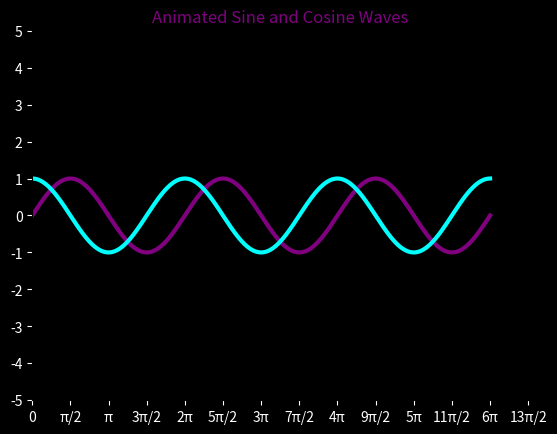

Reproduce this figure in Python.
import numpy as np
import matplotlib.pyplot as plt
from matplotlib.animation import FuncAnimation
fig, ax = plt.subplots()
fig.patch.set_facecolor('black')
ax.set_facecolor('black')
ax.tick_params(colors='white')  # Set tick color to white
x = np.linspace(0, 6 * np.pi, 3000)

sin_line, = ax.plot(x, np.sin(x), color='purple', linewidth=3)
cos_line, = ax.plot(x, np.cos(x), color='cyan', linewidth=3)
ax.set_ylim(-5, 5)
ax.set_xlim(0, 6 * np.pi)  
ax.set_yticks(np.arange(-5,6,1))  # Set y-axis ticks
ax.set_xticks(np.arange(0, 6*np.pi + np.pi/2, np.pi/2)) # Set x-axis ticks
ax.set_xticklabels(['0', 'π/2', 'π', '3π/2', '2π', '5π/2', '3π', '7π/2', '4π', '9π/2', '5π', '11π/2', '6π', '13π/2'], color='white')  # Set x-axis tick labels and color
def update(frame):
    sin_line.set_ydata(1*np.sin(x + frame/10)) 
    cos_line.set_ydata(1*np.cos(x + frame/10))
    return sin_line, cos_line
ani = FuncAnimation(fig, update, frames=10000, interval=20)
ax.set_title('Animated Sine and Cosine Waves', color='purple')  # Set title and color
plt.show()
